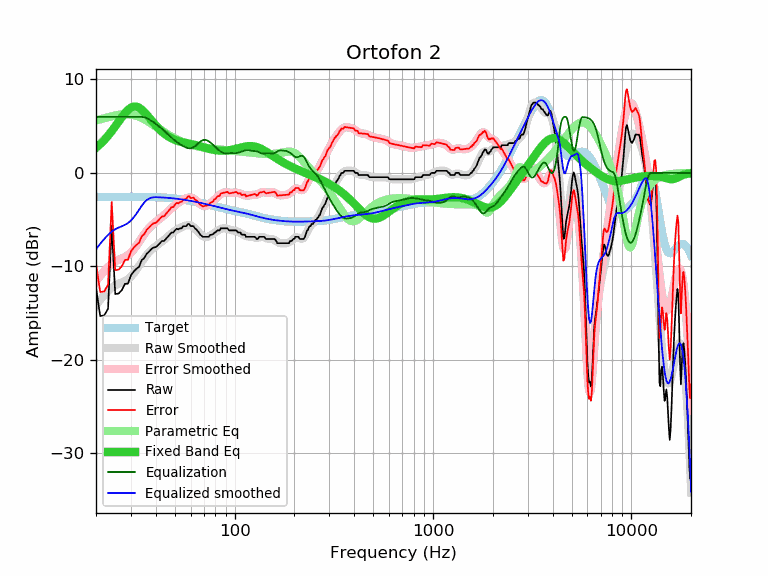

The table this chart was drawn from, first rows:
frequency, raw, error, smoothed, error_smoothed, equalization, parametric_eq, equalized_raw, equalized_smoothed, target
20, -12.30, -9.73, -14.18, -11.61, 6.00, 2.69, -6.30, -8.18, -2.57
21, -15.31, -12.74, -13.59, -11.02, 6.00, 3.08, -9.31, -7.59, -2.57
22, -15.25, -12.68, -13.07, -10.51, 6.00, 3.51, -9.25, -7.07, -2.57
23, -14.54, -11.98, -12.64, -10.07, 6.00, 3.98, -8.54, -6.64, -2.56
24, -5.67, -3.11, -12.28, -9.72, 6.00, 4.47, 0.33, -6.28, -2.56
25, -12.96, -10.40, -12.03, -9.47, 6.00, 4.98, -6.96, -6.03, -2.56
26, -12.91, -10.35, -11.85, -9.30, 6.00, 5.48, -6.91, -5.85, -2.56
27, -12.54, -9.98, -11.71, -9.15, 6.00, 5.97, -6.54, -5.71, -2.56
28, -11.87, -9.31, -11.56, -9.00, 6.00, 6.40, -5.87, -5.56, -2.56
29, -11.85, -9.29, -11.36, -8.80, 6.00, 6.74, -5.85, -5.36, -2.56
30, -10.96, -8.40, -11.09, -8.53, 6.00, 6.98, -4.96, -5.09, -2.56
31, -10.55, -7.99, -10.75, -8.19, 6.00, 7.10, -4.55, -4.75, -2.56
32, -10.26, -7.70, -10.36, -7.80, 6.00, 7.09, -4.26, -4.36, -2.56
33, -10.03, -7.47, -9.94, -7.38, 6.00, 6.98, -4.03, -3.94, -2.56
34, -9.34, -6.78, -9.52, -6.96, 6.00, 6.78, -3.34, -3.52, -2.56
35, -9.12, -6.55, -9.13, -6.56, 5.96, 6.52, -3.16, -3.17, -2.57
36, -8.67, -6.10, -8.78, -6.21, 5.87, 6.23, -2.80, -2.92, -2.57
37, -8.43, -5.85, -8.49, -5.91, 5.74, 5.93, -2.69, -2.75, -2.58
38, -8.16, -5.58, -8.24, -5.66, 5.58, 5.63, -2.58, -2.66, -2.58
39, -7.98, -5.39, -8.03, -5.44, 5.42, 5.35, -2.56, -2.61, -2.59
40, -7.95, -5.35, -7.84, -5.25, 5.25, 5.08, -2.70, -2.60, -2.60
41, -7.75, -5.14, -7.67, -5.07, 5.07, 4.83, -2.68, -2.61, -2.61
42, -7.52, -4.90, -7.51, -4.89, 4.89, 4.61, -2.63, -2.62, -2.62
43, -7.29, -4.66, -7.34, -4.72, 4.72, 4.41, -2.57, -2.63, -2.63
44, -7.29, -4.65, -7.17, -4.53, 4.53, 4.23, -2.76, -2.64, -2.64
45, -7.07, -4.42, -7.00, -4.34, 4.34, 4.07, -2.73, -2.65, -2.65
46, -6.84, -4.17, -6.82, -4.15, 4.15, 3.93, -2.69, -2.67, -2.67
47, -6.61, -3.92, -6.65, -3.96, 3.96, 3.81, -2.65, -2.69, -2.69
48, -6.38, -3.68, -6.49, -3.78, 3.78, 3.70, -2.60, -2.70, -2.70
49, -6.38, -3.66, -6.34, -3.61, 3.61, 3.61, -2.77, -2.72, -2.72
50, -6.15, -3.41, -6.20, -3.46, 3.46, 3.53, -2.69, -2.74, -2.74
51, -5.97, -3.21, -6.09, -3.32, 3.32, 3.46, -2.65, -2.76, -2.76
52, -6.05, -3.26, -5.98, -3.19, 3.19, 3.40, -2.86, -2.79, -2.79
53, -5.93, -3.12, -5.89, -3.08, 3.08, 3.35, -2.85, -2.81, -2.81
54, -5.93, -3.10, -5.81, -2.97, 2.97, 3.31, -2.96, -2.83, -2.83
55, -5.70, -2.84, -5.73, -2.87, 2.87, 3.27, -2.83, -2.86, -2.86
56, -5.70, -2.82, -5.67, -2.78, 2.78, 3.23, -2.92, -2.88, -2.88
57, -5.70, -2.79, -5.62, -2.71, 2.71, 3.20, -2.99, -2.91, -2.91
58, -5.47, -2.53, -5.59, -2.66, 2.66, 3.16, -2.81, -2.94, -2.94
59, -5.47, -2.50, -5.60, -2.63, 2.63, 3.13, -2.84, -2.97, -2.97
60, -5.69, -2.70, -5.63, -2.64, 2.64, 3.10, -3.05, -2.99, -2.99
61, -5.70, -2.68, -5.69, -2.67, 2.67, 3.07, -3.03, -3.02, -3.02
62, -5.70, -2.65, -5.79, -2.74, 2.74, 3.03, -2.96, -3.05, -3.05
63, -5.93, -2.85, -5.92, -2.84, 2.84, 3.00, -3.09, -3.08, -3.08
64, -6.02, -2.91, -6.07, -2.96, 2.96, 2.96, -3.06, -3.11, -3.11
65, -6.20, -3.06, -6.23, -3.09, 3.09, 2.92, -3.11, -3.14, -3.14
66, -6.38, -3.21, -6.38, -3.22, 3.22, 2.88, -3.16, -3.17, -3.17
67, -6.61, -3.41, -6.53, -3.33, 3.33, 2.84, -3.28, -3.20, -3.20
68, -6.71, -3.48, -6.66, -3.43, 3.43, 2.81, -3.28, -3.23, -3.23
69, -6.84, -3.58, -6.75, -3.50, 3.50, 2.77, -3.34, -3.26, -3.26
70, -6.84, -3.55, -6.82, -3.53, 3.53, 2.73, -3.31, -3.29, -3.29
71, -6.84, -3.52, -6.85, -3.53, 3.53, 2.69, -3.31, -3.32, -3.32
72, -6.84, -3.49, -6.85, -3.51, 3.51, 2.65, -3.33, -3.35, -3.35
73, -6.84, -3.46, -6.83, -3.46, 3.46, 2.62, -3.38, -3.38, -3.38
74, -6.84, -3.44, -6.79, -3.38, 3.38, 2.58, -3.46, -3.40, -3.40
75, -6.67, -3.24, -6.73, -3.30, 3.30, 2.55, -3.37, -3.43, -3.43
76, -6.61, -3.15, -6.66, -3.20, 3.20, 2.52, -3.41, -3.46, -3.46
77, -6.61, -3.12, -6.59, -3.09, 3.09, 2.50, -3.52, -3.49, -3.49
78, -6.55, -3.03, -6.51, -2.98, 2.98, 2.47, -3.57, -3.52, -3.52
79, -6.38, -2.83, -6.43, -2.87, 2.87, 2.45, -3.51, -3.55, -3.55
... 553 more rows
